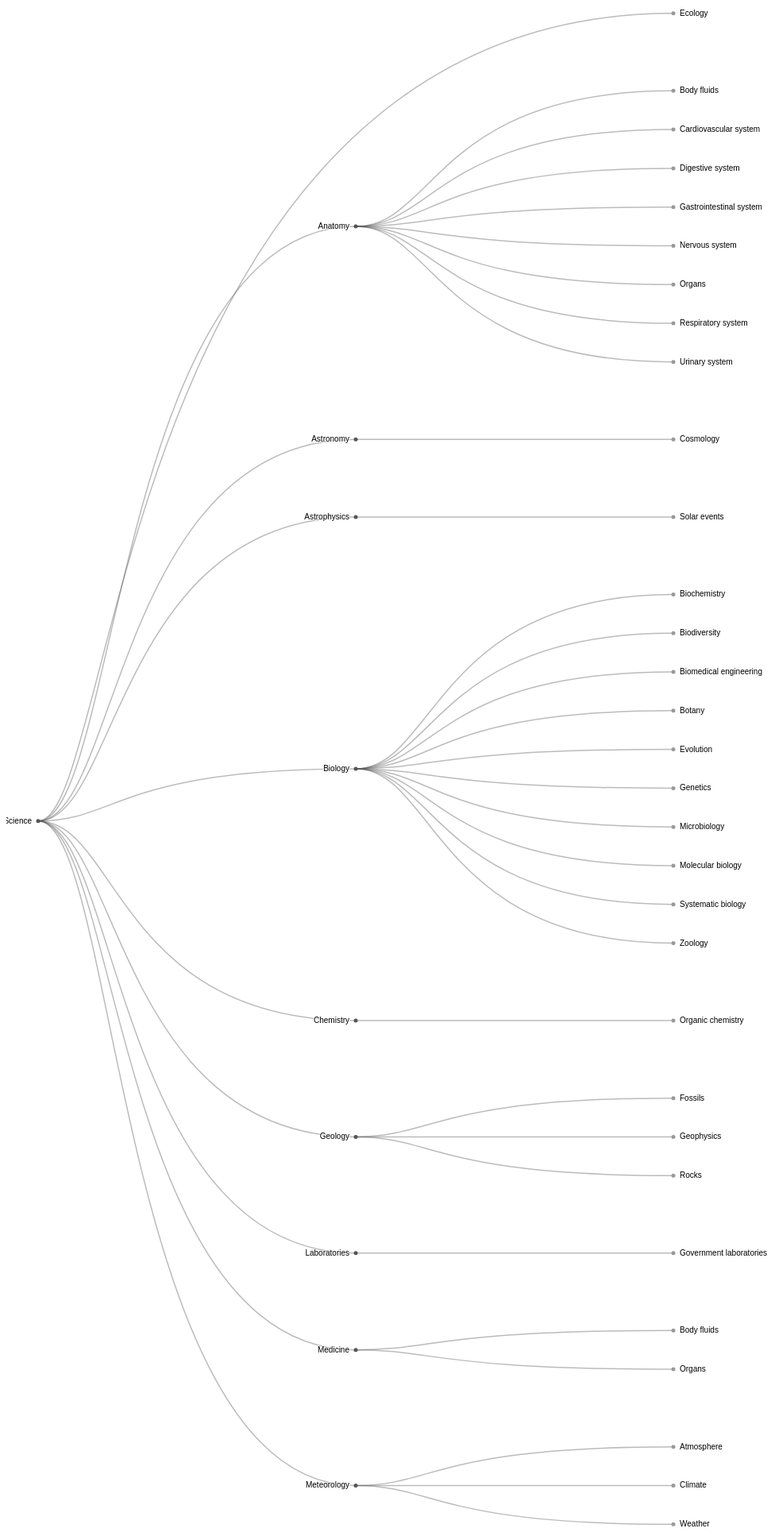
D3 v4 page, settled after 480 driven frames (8 s of simulated time); the page loaded 1 data file(s).



var svg = d3.select("svg"),
    width = +svg.attr("width"),
    height = +svg.attr("height"),
    g = svg.append("g").attr("transform", "translate(40,0)");

var tree = d3.cluster()
    .size([height, width - 160]);

var stratify = d3.stratify()
    .parentId(function(d) { return d.id.substring(0, d.id.lastIndexOf(".")); });

d3.csv("d392917akintoflare.csv", function(error, data) {
  if (error) throw error;

  var root = stratify(data)
      .sort(function(a, b) { return (a.height - b.height) || a.id.localeCompare(b.id); });

  tree(root);

  var link = g.selectAll(".link")
      .data(root.descendants().slice(1))
    .enter().append("path")
      .attr("class", "link")
      .attr("d", function(d) {
        return "M" + d.y + "," + d.x
            + "C" + (d.parent.y + 100) + "," + d.x
            + " " + (d.parent.y + 100) + "," + d.parent.x
            + " " + d.parent.y + "," + d.parent.x;
      });

  var node = g.selectAll(".node")
      .data(root.descendants())
    .enter().append("g")
      .attr("class", function(d) { return "node" + (d.children ? " node--internal" : " node--leaf"); })
      .attr("transform", function(d) { return "translate(" + d.y + "," + d.x + ")"; })

  node.append("circle")
      .attr("r", 2.5);

  node.append("text")
      .attr("dy", 3)
      .attr("x", function(d) { return d.children ? -8 : 8; })
      .style("text-anchor", function(d) { return d.children ? "end" : "start"; })
      .text(function(d) { return d.id.substring(d.id.lastIndexOf(".") + 1); });
});



### data: d392917akintoflare.csv
id, value
Science, 
Science.Anatomy, 
Science.Anatomy.Body fluids, 
Science.Anatomy.Cardiovascular system, 
Science.Anatomy.Digestive system, 
Science.Anatomy.Gastrointestinal system, 
Science.Anatomy.Nervous system, 
Science.Anatomy.Organs, 
Science.Anatomy.Respiratory system, 
Science.Anatomy.Urinary system, 
Science.Astronomy, 
Science.Astronomy.Cosmology, 
Science.Astrophysics, 
Science.Astrophysics.Solar events, 
Science.Biology, 
Science.Biology.Molecular biology, 
Science.Biology.Systematic biology, 
Science.Biology.Biochemistry, 
Science.Biology.Biodiversity, 
Science.Biology.Biomedical engineering, 
Science.Biology.Botany, 
Science.Biology.Evolution, 
Science.Biology.Genetics, 
Science.Biology.Microbiology, 
Science.Biology.Zoology, 
Science.Chemistry, 
Science.Chemistry.Organic chemistry, 
Science.Ecology, 
Science.Geology, 
Science.Geology.Fossils, 
Science.Geology.Geophysics, 
Science.Geology.Rocks, 
Science.Laboratories, 
Science.Laboratories.Government laborato…, 
Science.Medicine, 
Science.Medicine.Body fluids, 
Science.Medicine.Organs, 
Science.Meteorology, 
Science.Meteorology.Atmosphere, 
Science.Meteorology.Climate, 
Science.Meteorology.Weather, 